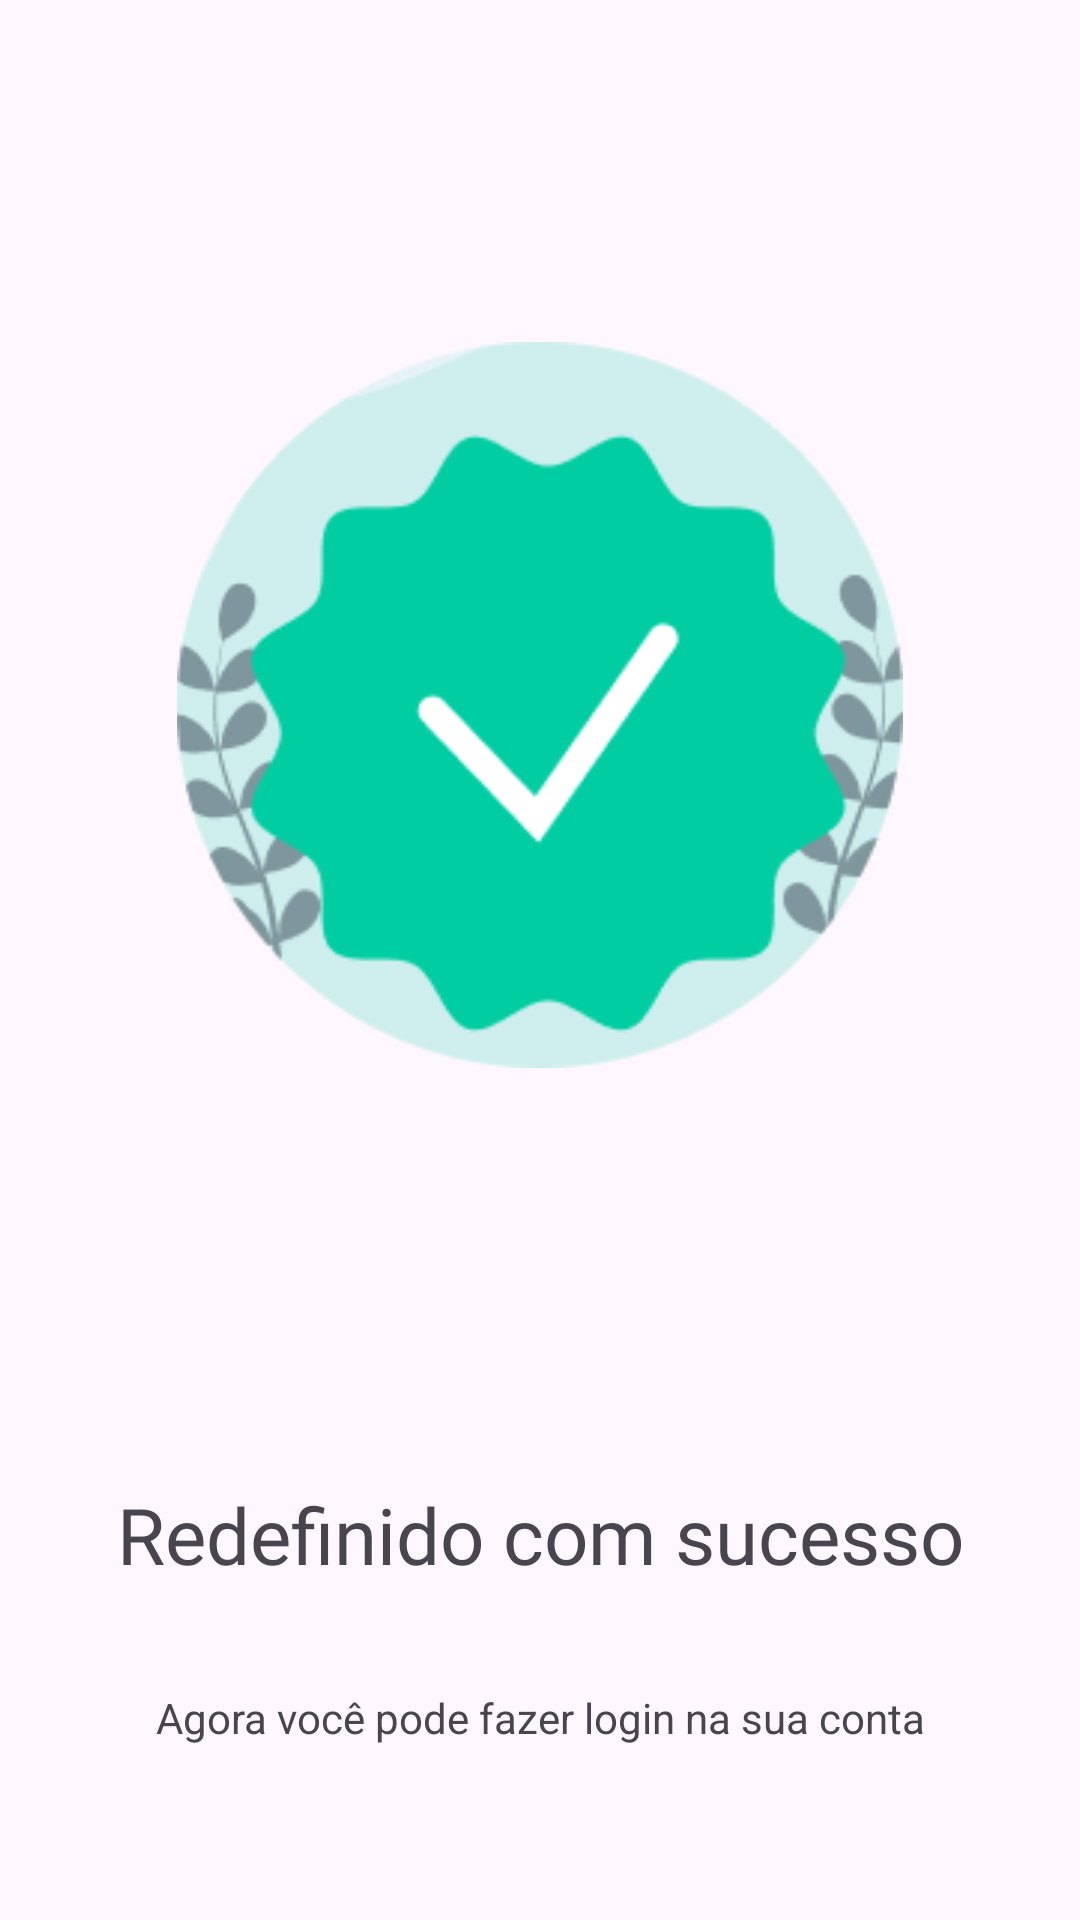

Produce the Android XML layout that renders to this screen, including the resource entries it uses.
<!-- AndroidManifest.xml: application theme Theme.Freela -->
<!-- res/layout/activity_forgot_sucess.xml -->
<?xml version="1.0" encoding="utf-8"?>
<androidx.constraintlayout.widget.ConstraintLayout xmlns:android="http://schemas.android.com/apk/res/android"
    xmlns:app="http://schemas.android.com/apk/res-auto"
    xmlns:tools="http://schemas.android.com/tools"
    android:id="@+id/main"
    android:layout_width="match_parent"
    android:layout_height="match_parent"
    tools:context=".presentation.activities.ForgotSucessActivity">

    <ImageView
        android:id="@+id/forgot_Sucess_Button_Back"
        android:layout_width="wrap_content"
        android:layout_height="wrap_content"
        android:layout_marginStart="16dp"
        android:layout_marginTop="28dp"
        app:layout_constraintStart_toStartOf="parent"
        app:layout_constraintTop_toTopOf="parent"
        app:srcCompat="@drawable/arrow_left_blue" />

    <ImageView
        android:id="@+id/image_Sucess"
        android:layout_width="242dp"
        android:layout_height="242dp"
        android:layout_marginTop="86dp"
        app:layout_constraintEnd_toEndOf="parent"
        app:layout_constraintStart_toStartOf="parent"
        app:layout_constraintTop_toBottomOf="@+id/forgot_Sucess_Button_Back"
        app:srcCompat="@drawable/ic_illustration_sucess" />

    <TextView
        android:id="@+id/text_Sucess_Title"
        android:layout_width="wrap_content"
        android:layout_height="wrap_content"
        android:layout_marginTop="138dp"
        android:fontFamily="@font/open_sans_bold"
        android:text="@string/forgot_sucess_title"
        android:textSize="26sp"
        app:layout_constraintEnd_toEndOf="parent"
        app:layout_constraintStart_toStartOf="parent"
        app:layout_constraintTop_toBottomOf="@+id/image_Sucess" />

    <TextView
        android:id="@+id/text_Reset_Subtitle"
        android:layout_width="wrap_content"
        android:layout_height="wrap_content"
        android:layout_marginStart="62dp"
        android:layout_marginTop="34dp"
        android:layout_marginEnd="62dp"
        android:text="@string/forgot_sucess_subtitle"
        android:textAlignment="center"
        app:layout_constraintEnd_toEndOf="parent"
        app:layout_constraintStart_toStartOf="parent"
        app:layout_constraintTop_toBottomOf="@+id/text_Sucess_Title" />

    <androidx.appcompat.widget.AppCompatButton
        android:id="@+id/sucess_Button_Login"
        android:layout_width="match_parent"
        android:layout_height="wrap_content"
        android:layout_marginStart="16dp"
        android:layout_marginTop="124dp"
        android:layout_marginEnd="16dp"
        android:layout_marginBottom="88dp"
        android:background="@drawable/bg_button_primary"
        android:hint="@string/forgot_sucess_button"
        android:textColorHint="@color/white"
        android:textSize="16sp"
        app:layout_constraintBottom_toBottomOf="parent"
        app:layout_constraintEnd_toEndOf="parent"
        app:layout_constraintStart_toStartOf="parent"
        app:layout_constraintTop_toBottomOf="@+id/text_Reset_Subtitle" />

</androidx.constraintlayout.widget.ConstraintLayout>
<!-- resources referenced by this layout -->
<resources>
  <color name="white">#FFFFFFFF</color>
  <!-- drawable bg_button_primary (drawable) -->
  <?xml version="1.0" encoding="utf-8"?>
  <shape xmlns:android="http://schemas.android.com/apk/res/android">
  
      <corners
          android:radius="50dp">
  
      </corners>
      <solid
          android:color="@color/blue">
  
      </solid>
  </shape>
  <!-- drawable ic_illustration_sucess: png bitmap (drawable-nodpi, 13868 bytes) -->
  <string name="forgot_sucess_button">CONECTE-SE AGORA</string>
  <string name="forgot_sucess_subtitle">Agora você pode fazer login na sua conta</string>
  <string name="forgot_sucess_title">Redefinido com sucesso</string>
  <style name="Theme.Freela" parent="Base.Theme.Freela" />
  <color name="blue">#0142D4</color>
  <style name="Base.Theme.Freela" parent="Theme.Material3.DayNight.NoActionBar">
          
          
      </style>
</resources>
